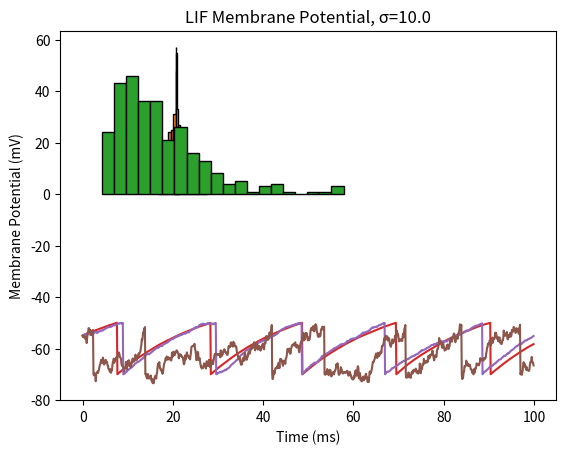
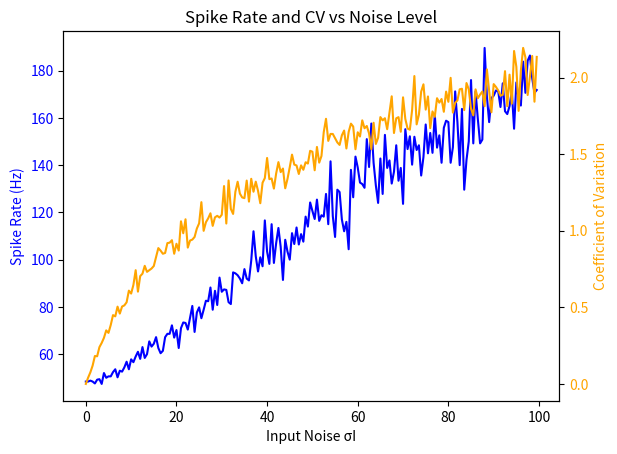

Reproduce these figures in Python, in order.
"""
Leaky Integrate-and-Fire (LIF) neuron model with Euler method.
Simulates spiking activity, plots ISI histograms, membrane potential traces,
and coefficient of variation (CV) vs spike rate across input noise levels.
[redacted]
"""

import matplotlib.pyplot as plt
import numpy as np


#LIF model simulation with no bells or whistles
def run_lif(std_list, run_time=5000, time_step=0.1,
            v_rest=-65, v_reset=-70, v_thresh=-50, v_spike=40,
            tau=20, input_current=1.3, v_init=-55):
    n_steps = int(run_time / time_step)
    spike_times = [[] for _ in std_list]
    x_list = [[0] for _ in std_list]
    y_list = [[v_init] for _ in std_list]

    for n, sigma in enumerate(std_list):
        v = v_init
        for i in range(1, n_steps + 1):
            # Euler update with noisy input
            slope = ((-1 / tau) * (v - v_rest)) + np.random.normal(input_current, sigma)
            v += slope * time_step

            # Spike condition
            if v >= v_thresh:
                spike_times[n].append(time_step * i)
                v = v_reset

            x_list[n].append(time_step * i)
            y_list[n].append(v)

    return x_list, y_list, spike_times


#Sweep over noise levels (With bells and whistles)
def run_lif_many_std(std_range=np.arange(0, 100, 0.5)):
    run_time = 5000
    time_step = 0.1
    n_steps = int(run_time / time_step)

    spike_times = [[] for _ in std_range]
    spike_rate = np.zeros(len(std_range))
    cv_list = np.zeros(len(std_range))

    for n, sigma in enumerate(std_range):
        v = -55
        for i in range(1, n_steps + 1):
            slope = ((-1 / 20) * (v + 65)) + np.random.normal(1.3, sigma)  # v_rest = -65
            v += slope * time_step

            if v >= -50:
                spike_times[n].append(time_step * i)
                v = -70

        # Spike statistics
        isi = np.diff(spike_times[n])
        spike_rate[n] = (len(spike_times[n]) / run_time) * 1000 if len(spike_times[n]) > 0 else 0
        cv_list[n] = np.std(isi) / np.mean(isi) if len(isi) > 1 else 0

    return spike_rate, std_range, cv_list


# Analysis helpers
def compute_isi(spike_times):
    return [np.diff(times) for times in spike_times]


def compute_cv(isi_list):
    return [np.std(isi) / np.mean(isi) if len(isi) > 1 else 0 for isi in isi_list]


#Plot figures
def plot_isi(isi_list, std_list, cv):
    for i, isi in enumerate(isi_list):
        if len(isi) > 0:
            plt.hist(isi, bins=20, edgecolor='black')
            plt.xlabel("ISI Duration (ms)")
            plt.ylabel("Count")
            plt.title(f'ISI Histogram, σ={std_list[i]}, CV={cv[i]:.2f}')
            plt.show()


def plot_membrane_potential(x_list, y_list, std_list):
    for i, sigma in enumerate(std_list):
        plt.plot(x_list[i][:1000], y_list[i][:1000], ls='-')
        plt.xlabel("Time (ms)")
        plt.ylabel("Membrane Potential (mV)")
        plt.title(f'LIF Membrane Potential, σ={sigma}')
        plt.show()


def plot_cv_spike_rate(cv, spike_rate, std_list):
    fig, ax1 = plt.subplots()

    ax1.plot(std_list, spike_rate, color='blue', label='Spike Rate')
    ax1.set_xlabel("Input Noise σI")
    ax1.set_ylabel("Spike Rate (Hz)", color='blue')
    ax1.tick_params(axis='y', labelcolor='blue')

    ax2 = ax1.twinx()
    ax2.plot(std_list, cv, color='orange', label='CV')
    ax2.set_ylabel("Coefficient of Variation", color='orange')
    ax2.tick_params(axis='y', labelcolor='orange')

    plt.title("Spike Rate and CV vs Noise Level")
    plt.show()


def main():
    std_list = [0.1, 1.0, 10.0]

    # Single-run LIF
    x_list, y_list, spike_times = run_lif(std_list)
    isi_list = compute_isi(spike_times)
    cv = compute_cv(isi_list)

    # Sweep over many std values
    spike_rate, std_range, cv_range = run_lif_many_std()

    # Plot results
    plot_isi(isi_list, std_list, cv)
    plot_membrane_potential(x_list, y_list, std_list)
    plot_cv_spike_rate(cv_range, spike_rate, std_range)


if __name__ == "__main__":
    main()
